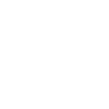
t = 0.00 s
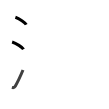
t = 2.75 s
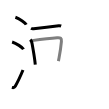
t = 5.50 s
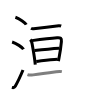
t = 8.50 s
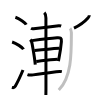
t = 11.25 s
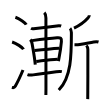
t = 14.00 s

The animated SVG that drew these frames (rendered in a browser with its animation timeline set to each time). Animation: 14 SMIL elements (animate=14); one cycle of 14.00 s.

<svg width="109px" height="109px" viewBox="0 0 px 109px" xmlns="http://www.w3.org/2000/svg" xmlns:xlink="http://www.w3.org/1999/xlink" xml:space="preserve" version="1.1"  baseProfile="full">
<path d="M15.38,17.25c3.84,1.3,9.91,5.33,10.87,7.34" style="fill:none;stroke:black;stroke-width:3;opacity:0">
  <animate attributeType="CSS" attributeName="opacity" from="0" to="1" begin="0s" dur="1s" repeatCount="0" fill="freeze" />
</path>
<path d="M12.12,42c4.02,1.28,10.37,5.26,11.38,7.25" style="fill:none;stroke:black;stroke-width:3;opacity:0">
  <animate attributeType="CSS" attributeName="opacity" from="0" to="1" begin="1s" dur="1s" repeatCount="0" fill="freeze" />
</path>
<path d="M11.89,87.43c1.49,0.45,2.55,0.17,3.36-1.22C18,81.5,20.5,76,23,70" style="fill:none;stroke:black;stroke-width:3;opacity:0">
  <animate attributeType="CSS" attributeName="opacity" from="0" to="1" begin="2s" dur="1s" repeatCount="0" fill="freeze" />
</path>
<path d="M31.04,28.29c0.66,0.4,1.87,0.48,2.53,0.4c9.22-1.19,15.87-2,25.24-3.03c1.1-0.12,1.76,0.19,2.31,0.39" style="fill:none;stroke:black;stroke-width:3;opacity:0">
  <animate attributeType="CSS" attributeName="opacity" from="0" to="1" begin="3s" dur="1s" repeatCount="0" fill="freeze" />
</path>
<path d="M30.29,39.65c0.96,1.01,1.54,2.58,1.81,4.1c0.9,5.12,1.88,10.27,2.67,16.52c0.18,1.44,0.35,2.9,0.5,4.36" style="fill:none;stroke:black;stroke-width:3;opacity:0">
  <animate attributeType="CSS" attributeName="opacity" from="0" to="1" begin="4s" dur="1s" repeatCount="0" fill="freeze" />
</path>
<path d="M31.95,40.62c6-0.8,18.97-2.41,25.18-2.89c3.36-0.26,4.61,0.35,4.27,3.91c-0.38,4.06-1.16,9.92-2.29,15.8c-0.24,1.22-0.48,2.46-0.71,3.71" style="fill:none;stroke:black;stroke-width:3;opacity:0">
  <animate attributeType="CSS" attributeName="opacity" from="0" to="1" begin="5s" dur="1s" repeatCount="0" fill="freeze" />
</path>
<path d="M34.45,50.43c6.05-0.68,15.07-1.68,24.94-2.28" style="fill:none;stroke:black;stroke-width:3;opacity:0">
  <animate attributeType="CSS" attributeName="opacity" from="0" to="1" begin="6s" dur="1s" repeatCount="0" fill="freeze" />
</path>
<path d="M36.24,61.47c5.39-0.6,13.01-1.85,21.42-2.27" style="fill:none;stroke:black;stroke-width:3;opacity:0">
  <animate attributeType="CSS" attributeName="opacity" from="0" to="1" begin="7s" dur="1s" repeatCount="0" fill="freeze" />
</path>
<path d="M27.47,74.65c1.78,0.6,4.1,0.48,5.65,0.22c8.13-1.36,15.99-2.34,23.14-3.22c1.58-0.2,3.86-0.39,5.59-0.04" style="fill:none;stroke:black;stroke-width:3;opacity:0">
  <animate attributeType="CSS" attributeName="opacity" from="0" to="1" begin="8s" dur="1s" repeatCount="0" fill="freeze" />
</path>
<path d="M44.3,12.63c1.28,1.28,1.62,3.12,1.62,5.33c0,7.09,0.03,61.41,0.03,70.9c0,2.96-0.06,5.12-0.08,6.13" style="fill:none;stroke:black;stroke-width:3;opacity:0">
  <animate attributeType="CSS" attributeName="opacity" from="0" to="1" begin="9s" dur="1s" repeatCount="0" fill="freeze" />
</path>
<path d="M89.33,15.25c-0.08,1-0.65,1.99-1.38,2.8c-3.42,3.82-7.17,6.85-13.95,10.14" style="fill:none;stroke:black;stroke-width:3;opacity:0">
  <animate attributeType="CSS" attributeName="opacity" from="0" to="1" begin="10s" dur="1s" repeatCount="0" fill="freeze" />
</path>
<path d="M70.01,28.33c1.2,1.2,1.37,2.22,1.37,4.29c0,20.49,0.37,44.38-12.61,57.4" style="fill:none;stroke:black;stroke-width:3;opacity:0">
  <animate attributeType="CSS" attributeName="opacity" from="0" to="1" begin="11s" dur="1s" repeatCount="0" fill="freeze" />
</path>
<path d="M74.48,44.85c2.02,0.02,3.97-0.06,5.31-0.32c5.13-0.98,10.18-1.94,13.96-2.57c1.47-0.24,3.29-0.4,4.76,0.04" style="fill:none;stroke:black;stroke-width:3;opacity:0">
  <animate attributeType="CSS" attributeName="opacity" from="0" to="1" begin="12s" dur="1s" repeatCount="0" fill="freeze" />
</path>
<path d="M86.35,45.48c0.96,0.96,1.51,2.27,1.51,4.1c0,1.01,0.05,26.83-0.07,41.42c-0.03,3.82-0.02,6.49-0.05,8.12" style="fill:none;stroke:black;stroke-width:3;opacity:0">
  <animate attributeType="CSS" attributeName="opacity" from="0" to="1" begin="13s" dur="1s" repeatCount="0" fill="freeze" />
</path>
</svg>
